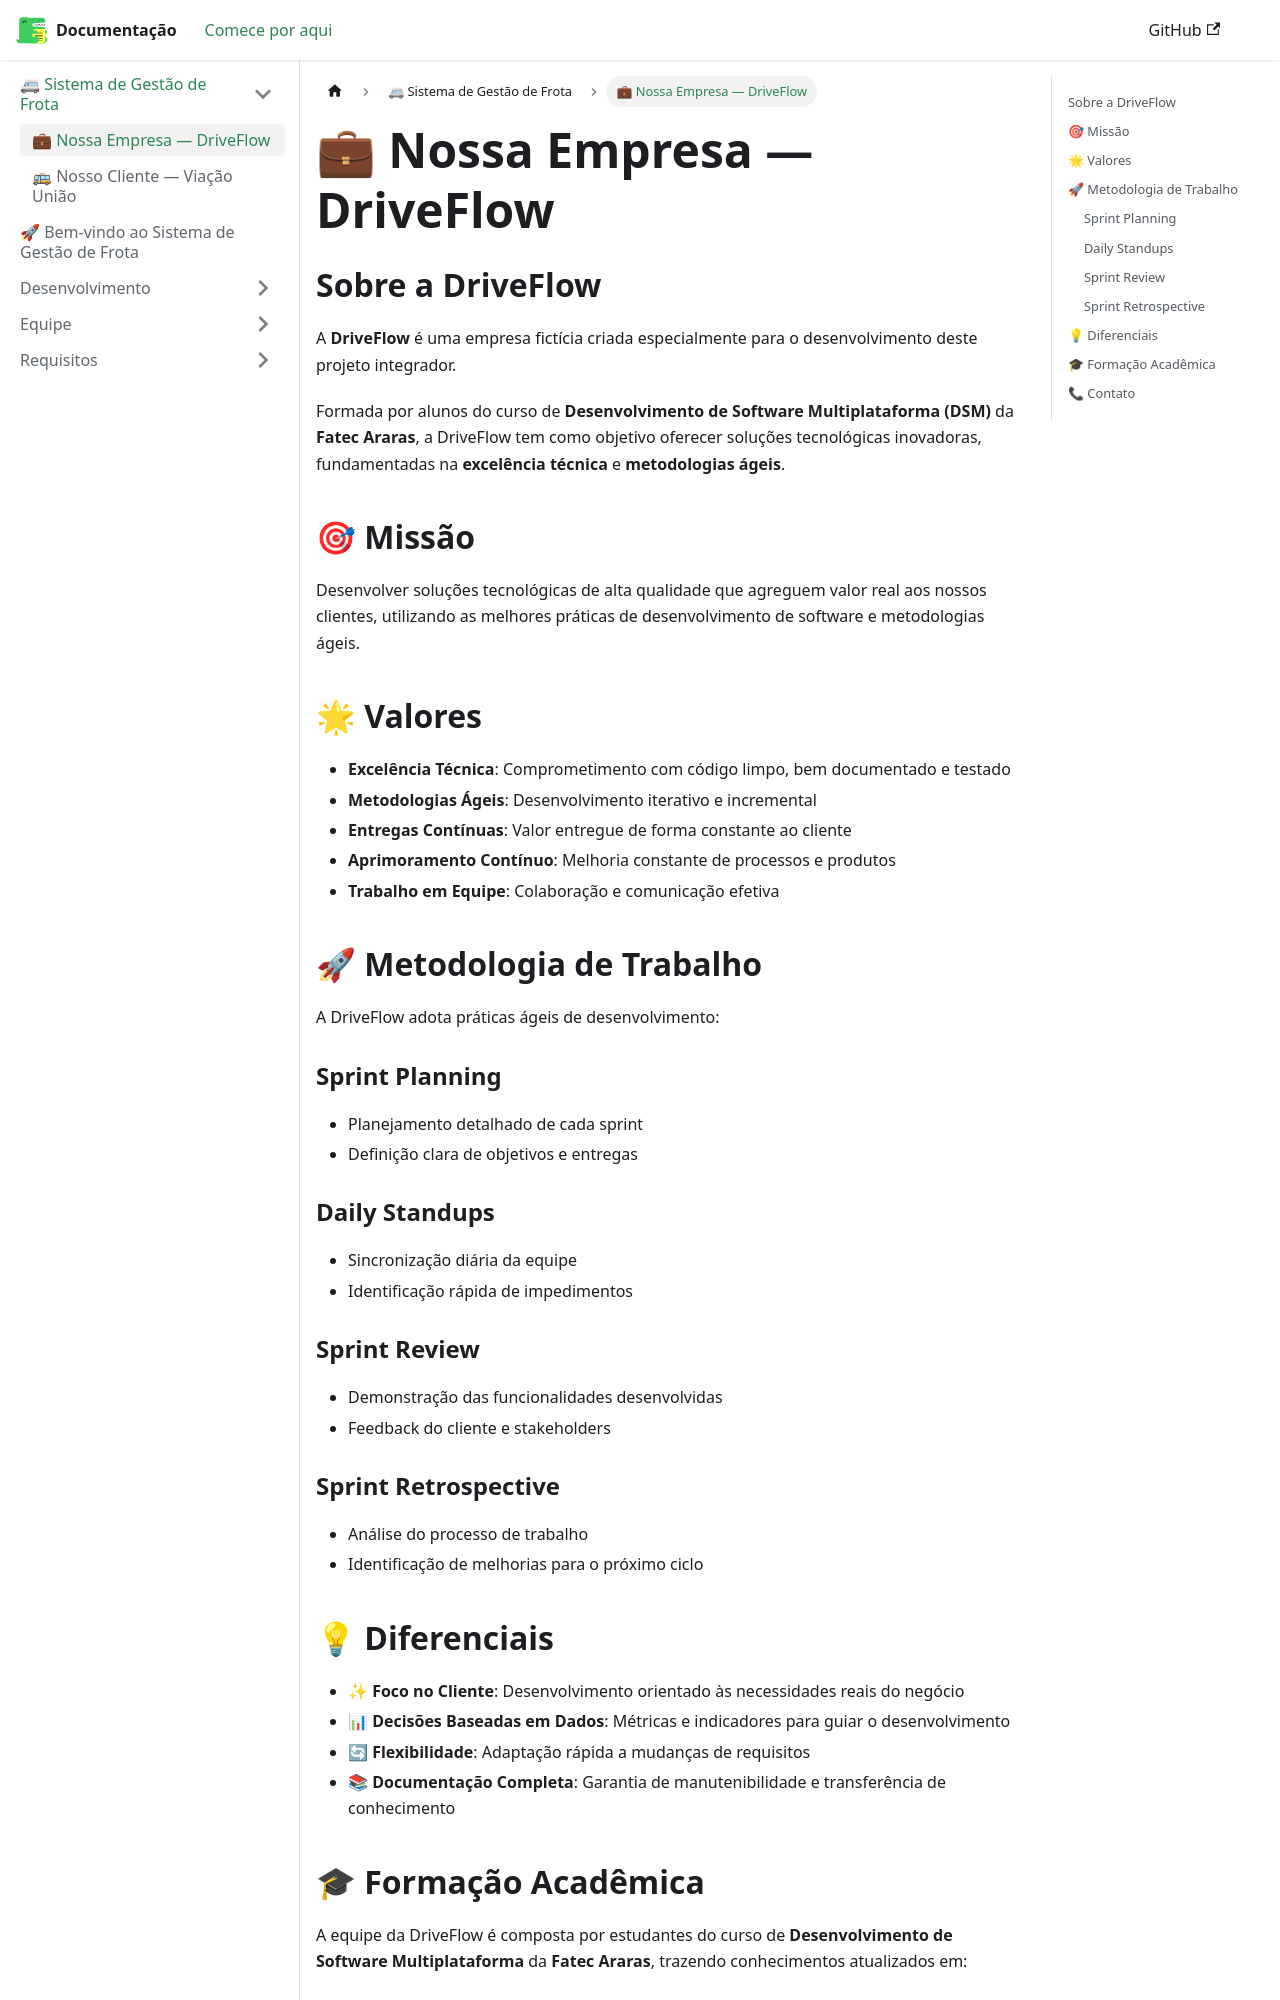

repository: GabrielVictorino8266/mkdocs-documentacao-projetointegrador-4-semestre · page: docs/Introdução/empresa/index.html · generator: docusaurus

---
sidebar_position: 2
---

# 💼 Nossa Empresa — DriveFlow

## Sobre a DriveFlow

A **DriveFlow** é uma empresa fictícia criada especialmente para o desenvolvimento deste projeto integrador.

Formada por alunos do curso de **Desenvolvimento de Software Multiplataforma (DSM)** da **Fatec Araras**, a DriveFlow tem como objetivo oferecer soluções tecnológicas inovadoras, fundamentadas na **excelência técnica** e **metodologias ágeis**.

## 🎯 Missão

Desenvolver soluções tecnológicas de alta qualidade que agreguem valor real aos nossos clientes, utilizando as melhores práticas de desenvolvimento de software e metodologias ágeis.

## 🌟 Valores

- **Excelência Técnica**: Comprometimento com código limpo, bem documentado e testado
- **Metodologias Ágeis**: Desenvolvimento iterativo e incremental
- **Entregas Contínuas**: Valor entregue de forma constante ao cliente
- **Aprimoramento Contínuo**: Melhoria constante de processos e produtos
- **Trabalho em Equipe**: Colaboração e comunicação efetiva

## 🚀 Metodologia de Trabalho

A DriveFlow adota práticas ágeis de desenvolvimento:

### Sprint Planning
- Planejamento detalhado de cada sprint
- Definição clara de objetivos e entregas

### Daily Standups
- Sincronização diária da equipe
- Identificação rápida de impedimentos

### Sprint Review
- Demonstração das funcionalidades desenvolvidas
- Feedback do cliente e stakeholders

### Sprint Retrospective
- Análise do processo de trabalho
- Identificação de melhorias para o próximo ciclo
